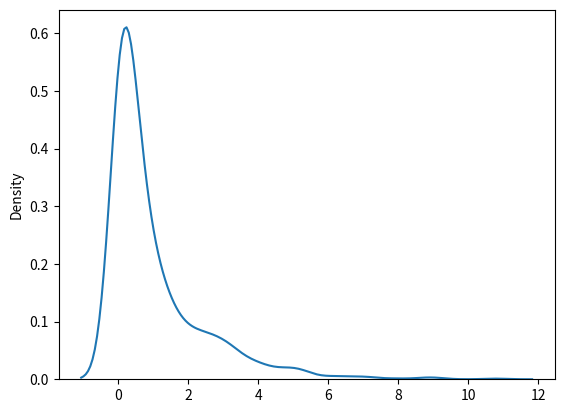

Write the Python code that produced this figure.
from numpy import random

# chi = random.chisquare(df=2, size=(2, 3))
# print(chi)

### visualize chi square
import matplotlib.pyplot as plt
import seaborn as sns

chi = random.chisquare(df=1, size=1000)
sns.distplot(chi, hist=False)
plt.show()